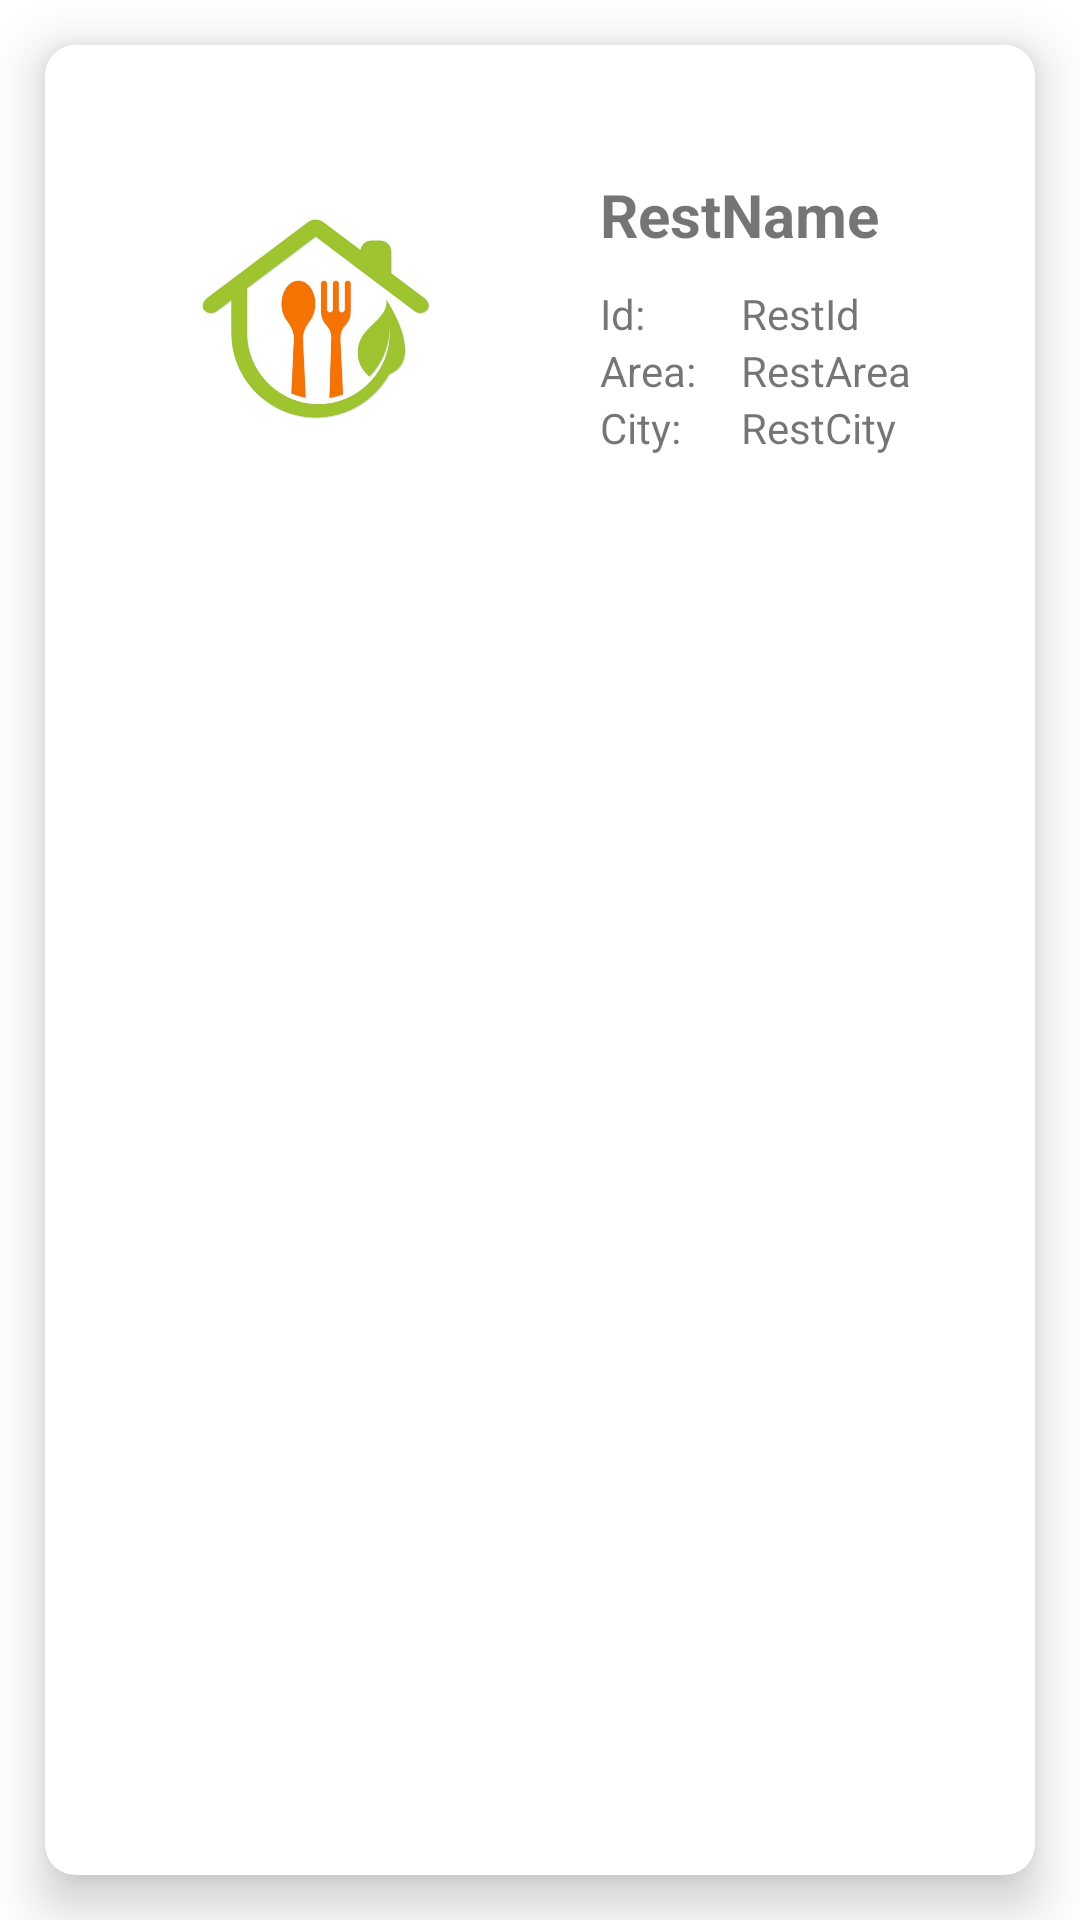

Reconstruct the res/layout file that produces this screen, plus the resources it refers to.
<!-- AndroidManifest.xml: application theme Theme.YumYumTree -->
<!-- res/layout/list_layout_restaurants.xml -->
<?xml version="1.0" encoding="utf-8"?>
<LinearLayout xmlns:android="http://schemas.android.com/apk/res/android"
    xmlns:app="http://schemas.android.com/apk/res-auto"
    android:layout_width="match_parent"
    android:layout_height="wrap_content"
    android:orientation="vertical">

    <androidx.cardview.widget.CardView
        android:layout_width="match_parent"
        android:layout_height="match_parent"
        android:layout_margin="@dimen/margin_small"
        app:cardCornerRadius="10dp"
        app:cardElevation="10dp">

        <LinearLayout
            android:layout_width="match_parent"
            android:layout_height="wrap_content"
            android:orientation="horizontal">

            <ImageView
                android:id="@+id/restaurantImage"
                android:layout_width="150dp"
                android:layout_height="150dp"
                android:layout_margin="@dimen/margin_small"
                android:src="@drawable/food" />

            <LinearLayout
                android:layout_width="match_parent"
                android:layout_height="match_parent"
                android:layout_weight="1"
                android:gravity="center"
                android:orientation="vertical">

                <TextView
                    android:id="@+id/restaurantName"
                    android:layout_width="match_parent"
                    android:layout_height="wrap_content"
                    android:layout_margin="@dimen/margin_extra_small"
                    android:text="RestName"
                    android:textSize="@dimen/extra_small_text_size"
                    android:textStyle="bold" />

                <TableLayout
                    android:layout_width="match_parent"
                    android:layout_height="wrap_content"
                    android:padding="@dimen/margin_extra_small">

                    <TableRow>

                        <TextView
                            android:layout_width="wrap_content"
                            android:layout_height="wrap_content"
                            android:text="Id:" />

                        <TextView
                            android:id="@+id/restaurantId"
                            android:layout_width="match_parent"
                            android:layout_height="wrap_content"
                            android:layout_marginLeft="@dimen/margin_small"
                            android:text="RestId" />
                    </TableRow>

                    <TableRow>

                        <TextView
                            android:layout_width="wrap_content"
                            android:layout_height="wrap_content"
                            android:text="Area:" />

                        <TextView
                            android:id="@+id/restaurantArea"
                            android:layout_width="match_parent"
                            android:layout_height="wrap_content"
                            android:layout_marginLeft="@dimen/margin_small"
                            android:text="RestArea" />
                    </TableRow>

                    <TableRow>

                        <TextView
                            android:layout_width="wrap_content"
                            android:layout_height="wrap_content"
                            android:text="City:" />

                        <TextView
                            android:id="@+id/restaurantCity"
                            android:layout_width="match_parent"
                            android:layout_height="wrap_content"
                            android:layout_marginLeft="@dimen/margin_small"
                            android:text="RestCity" />
                    </TableRow>

                </TableLayout>

            </LinearLayout>

        </LinearLayout>

    </androidx.cardview.widget.CardView>

</LinearLayout>
<!-- resources referenced by this layout -->
<resources>
  <dimen name="extra_small_text_size">20dp</dimen>
  <dimen name="margin_extra_small">5dp</dimen>
  <dimen name="margin_small">15dp</dimen>
  <!-- drawable food: jpg bitmap (drawable, 70692 bytes) -->
  <style name="Theme.YumYumTree" parent="Theme.MaterialComponents.DayNight.NoActionBar">
          
          <item name="colorPrimary">@color/black</item>
          <item name="colorPrimaryVariant">@color/purple_700</item>
          <item name="colorOnPrimary">@color/white</item>
          
          <item name="colorSecondary">@color/teal_200</item>
          <item name="colorSecondaryVariant">@color/teal_700</item>
          <item name="colorOnSecondary">@color/black</item>
          
          <item name="android:statusBarColor" tools:targetApi="l">?attr/colorPrimaryVariant</item>
          
      </style>
  <color name="black">#FF000000</color>
  <color name="purple_700">#FF3700B3</color>
  <color name="white">#FFFFFFFF</color>
  <color name="teal_200">#FF03DAC5</color>
  <color name="teal_700">#FF018786</color>
</resources>
